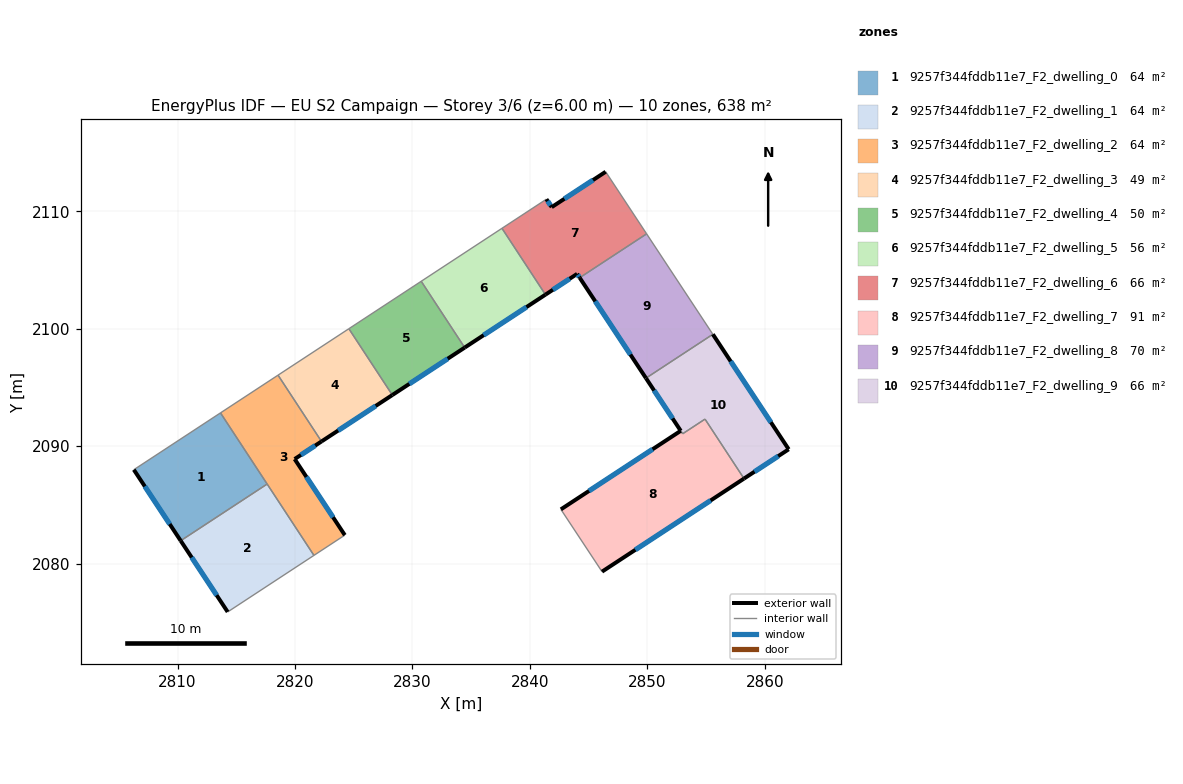
=== STOREY PLAN SPEC (per zone: floor XY polygon, exterior-wall plan segments, windows/doors) ===
zone 1: 9257f344fddb11e7_F2_dwelling_0  (63.8 m²)
  floor: (2813.66, 2092.83) (2817.63, 2086.78) (2810.27, 2081.95) (2806.28, 2088.00)
  exterior wall: (2806.28, 2088.00) – (2810.27, 2081.95)  [7.2 m]
    window: (2807.21, 2086.58) – (2809.33, 2083.37)  [6.1 m²]
  interior walls: 3
zone 2: 9257f344fddb11e7_F2_dwelling_1  (63.8 m²)
  floor: (2817.63, 2086.78) (2821.61, 2080.70) (2814.27, 2075.89) (2810.27, 2081.95)
  exterior wall: (2810.27, 2081.95) – (2814.27, 2075.89)  [7.3 m]
    window: (2811.21, 2080.53) – (2813.33, 2077.31)  [6.1 m²]
  interior walls: 3
zone 3: 9257f344fddb11e7_F2_dwelling_2  (63.8 m²)
  floor: (2818.55, 2096.05) (2822.25, 2090.40) (2819.97, 2088.90) (2824.24, 2082.43) (2821.61, 2080.70) (2813.66, 2092.83)
  exterior wall: (2819.97, 2088.90) – (2822.25, 2090.40)  [2.7 m]
    window: (2820.50, 2089.26) – (2821.72, 2090.05)  [2.3 m²]
  exterior wall: (2824.24, 2082.43) – (2819.97, 2088.90)  [7.8 m]
    window: (2823.24, 2083.95) – (2820.97, 2087.38)  [6.5 m²]
  interior walls: 5
zone 4: 9257f344fddb11e7_F2_dwelling_3  (48.7 m²)
  floor: (2824.58, 2100.00) (2828.28, 2094.36) (2822.25, 2090.40) (2818.55, 2096.05)
  exterior wall: (2822.25, 2090.40) – (2828.28, 2094.36)  [7.2 m]
    window: (2823.67, 2091.33) – (2826.87, 2093.43)  [6.1 m²]
  interior walls: 3
zone 5: 9257f344fddb11e7_F2_dwelling_4  (49.7 m²)
  floor: (2830.74, 2104.04) (2834.44, 2098.39) (2828.28, 2094.36) (2824.58, 2100.00)
  exterior wall: (2828.28, 2094.36) – (2834.44, 2098.39)  [7.4 m]
    window: (2829.73, 2095.30) – (2833.00, 2097.44)  [6.2 m²]
  interior walls: 3
zone 6: 9257f344fddb11e7_F2_dwelling_5  (55.5 m²)
  floor: (2837.62, 2108.55) (2841.32, 2102.90) (2834.44, 2098.39) (2830.74, 2104.04)
  exterior wall: (2834.44, 2098.39) – (2841.32, 2102.90)  [8.2 m]
    window: (2836.06, 2099.45) – (2839.70, 2101.84)  [6.9 m²]
  interior walls: 3
zone 7: 9257f344fddb11e7_F2_dwelling_6  (65.9 m²)
  floor: (2846.45, 2113.36) (2849.93, 2108.08) (2844.23, 2104.34) (2844.02, 2104.67) (2841.32, 2102.90) (2837.62, 2108.55) (2841.40, 2111.03) (2841.85, 2110.35)
  exterior wall: (2841.85, 2110.35) – (2841.40, 2111.03)  [0.8 m]
    window: (2841.74, 2110.51) – (2841.51, 2110.87)  [0.7 m²]
  exterior wall: (2846.45, 2113.36) – (2841.85, 2110.35)  [5.5 m]
    window: (2845.37, 2112.65) – (2842.93, 2111.06)  [4.6 m²]
  exterior wall: (2844.02, 2104.67) – (2844.23, 2104.34)  [0.4 m]
    window: (2844.07, 2104.59) – (2844.18, 2104.42)  [0.3 m²]
  exterior wall: (2841.32, 2102.90) – (2844.02, 2104.67)  [3.2 m]
    window: (2841.95, 2103.32) – (2843.38, 2104.25)  [2.7 m²]
  interior walls: 4
zone 8: 9257f344fddb11e7_F2_dwelling_7  (91.2 m²)
  floor: (2854.90, 2092.30) (2858.22, 2087.24) (2846.13, 2079.32) (2842.63, 2084.62) (2852.83, 2091.31) (2853.00, 2091.06)
  exterior wall: (2852.83, 2091.31) – (2842.63, 2084.62)  [12.2 m]
    window: (2850.44, 2089.74) – (2845.03, 2086.19)  [10.3 m²]
  exterior wall: (2846.13, 2079.32) – (2858.22, 2087.24)  [14.5 m]
    window: (2848.97, 2081.18) – (2855.38, 2085.38)  [12.2 m²]
  interior walls: 4
zone 9: 9257f344fddb11e7_F2_dwelling_8  (69.8 m²)
  floor: (2849.93, 2108.08) (2855.57, 2099.53) (2849.88, 2095.79) (2844.23, 2104.34)
  exterior wall: (2844.23, 2104.34) – (2849.88, 2095.79)  [10.2 m]
    window: (2845.56, 2102.33) – (2848.55, 2097.80)  [8.6 m²]
  interior walls: 3
zone 10: 9257f344fddb11e7_F2_dwelling_9  (66.1 m²)
  floor: (2855.57, 2099.53) (2862.03, 2089.74) (2858.22, 2087.24) (2854.90, 2092.30) (2853.00, 2091.06) (2849.88, 2095.79)
  exterior wall: (2862.03, 2089.74) – (2855.57, 2099.53)  [11.7 m]
    window: (2860.51, 2092.03) – (2857.09, 2097.23)  [9.9 m²]
  exterior wall: (2858.22, 2087.24) – (2862.03, 2089.74)  [4.5 m]
    window: (2859.11, 2087.83) – (2861.13, 2089.15)  [3.8 m²]
  exterior wall: (2849.88, 2095.79) – (2852.83, 2091.31)  [5.4 m]
    window: (2850.57, 2094.74) – (2852.14, 2092.36)  [4.5 m²]
  interior walls: 4

=== DERIVED (storey summary) ===
Building: EU S2 Campaign
Storey: 3 of 6  (floor level z = 6.00 m)
Storey gross floor area: 638.4 m²
Zones on this storey: 10
  - 9257f344fddb11e7_F2_dwelling_0: floor 63.8 m²; exterior wall 7.2 m (21.7 m²); 1 window(s) 6.1 m²; WWR 28.1%
  - 9257f344fddb11e7_F2_dwelling_1: floor 63.8 m²; exterior wall 7.3 m (21.8 m²); 1 window(s) 6.1 m²; WWR 28.1%
  - 9257f344fddb11e7_F2_dwelling_2: floor 63.8 m²; exterior wall 10.5 m (31.5 m²); 2 window(s) 8.9 m²; WWR 28.1%
  - 9257f344fddb11e7_F2_dwelling_3: floor 48.7 m²; exterior wall 7.2 m (21.6 m²); 1 window(s) 6.1 m²; WWR 28.1%
  - 9257f344fddb11e7_F2_dwelling_4: floor 49.7 m²; exterior wall 7.4 m (22.1 m²); 1 window(s) 6.2 m²; WWR 28.1%
  - 9257f344fddb11e7_F2_dwelling_5: floor 55.5 m²; exterior wall 8.2 m (24.7 m²); 1 window(s) 6.9 m²; WWR 28.1%
  - 9257f344fddb11e7_F2_dwelling_6: floor 65.9 m²; exterior wall 9.9 m (29.8 m²); 4 window(s) 8.4 m²; WWR 28.1%
  - 9257f344fddb11e7_F2_dwelling_7: floor 91.2 m²; exterior wall 26.7 m (80.0 m²); 2 window(s) 22.5 m²; WWR 28.1%
  - 9257f344fddb11e7_F2_dwelling_8: floor 69.8 m²; exterior wall 10.2 m (30.7 m²); 1 window(s) 8.6 m²; WWR 28.1%
  - 9257f344fddb11e7_F2_dwelling_9: floor 66.1 m²; exterior wall 21.6 m (64.9 m²); 3 window(s) 18.3 m²; WWR 28.1%
Zone adjacency (shared interzone walls):
  - 9257f344fddb11e7_F2_dwelling_0 ↔ 9257f344fddb11e7_F2_dwelling_1
  - 9257f344fddb11e7_F2_dwelling_0 ↔ 9257f344fddb11e7_F2_dwelling_2
  - 9257f344fddb11e7_F2_dwelling_1 ↔ 9257f344fddb11e7_F2_dwelling_2
  - 9257f344fddb11e7_F2_dwelling_2 ↔ 9257f344fddb11e7_F2_dwelling_3
  - 9257f344fddb11e7_F2_dwelling_3 ↔ 9257f344fddb11e7_F2_dwelling_4
  - 9257f344fddb11e7_F2_dwelling_4 ↔ 9257f344fddb11e7_F2_dwelling_5
  - 9257f344fddb11e7_F2_dwelling_5 ↔ 9257f344fddb11e7_F2_dwelling_6
  - 9257f344fddb11e7_F2_dwelling_6 ↔ 9257f344fddb11e7_F2_dwelling_8
  - 9257f344fddb11e7_F2_dwelling_7 ↔ 9257f344fddb11e7_F2_dwelling_9
  - 9257f344fddb11e7_F2_dwelling_8 ↔ 9257f344fddb11e7_F2_dwelling_9